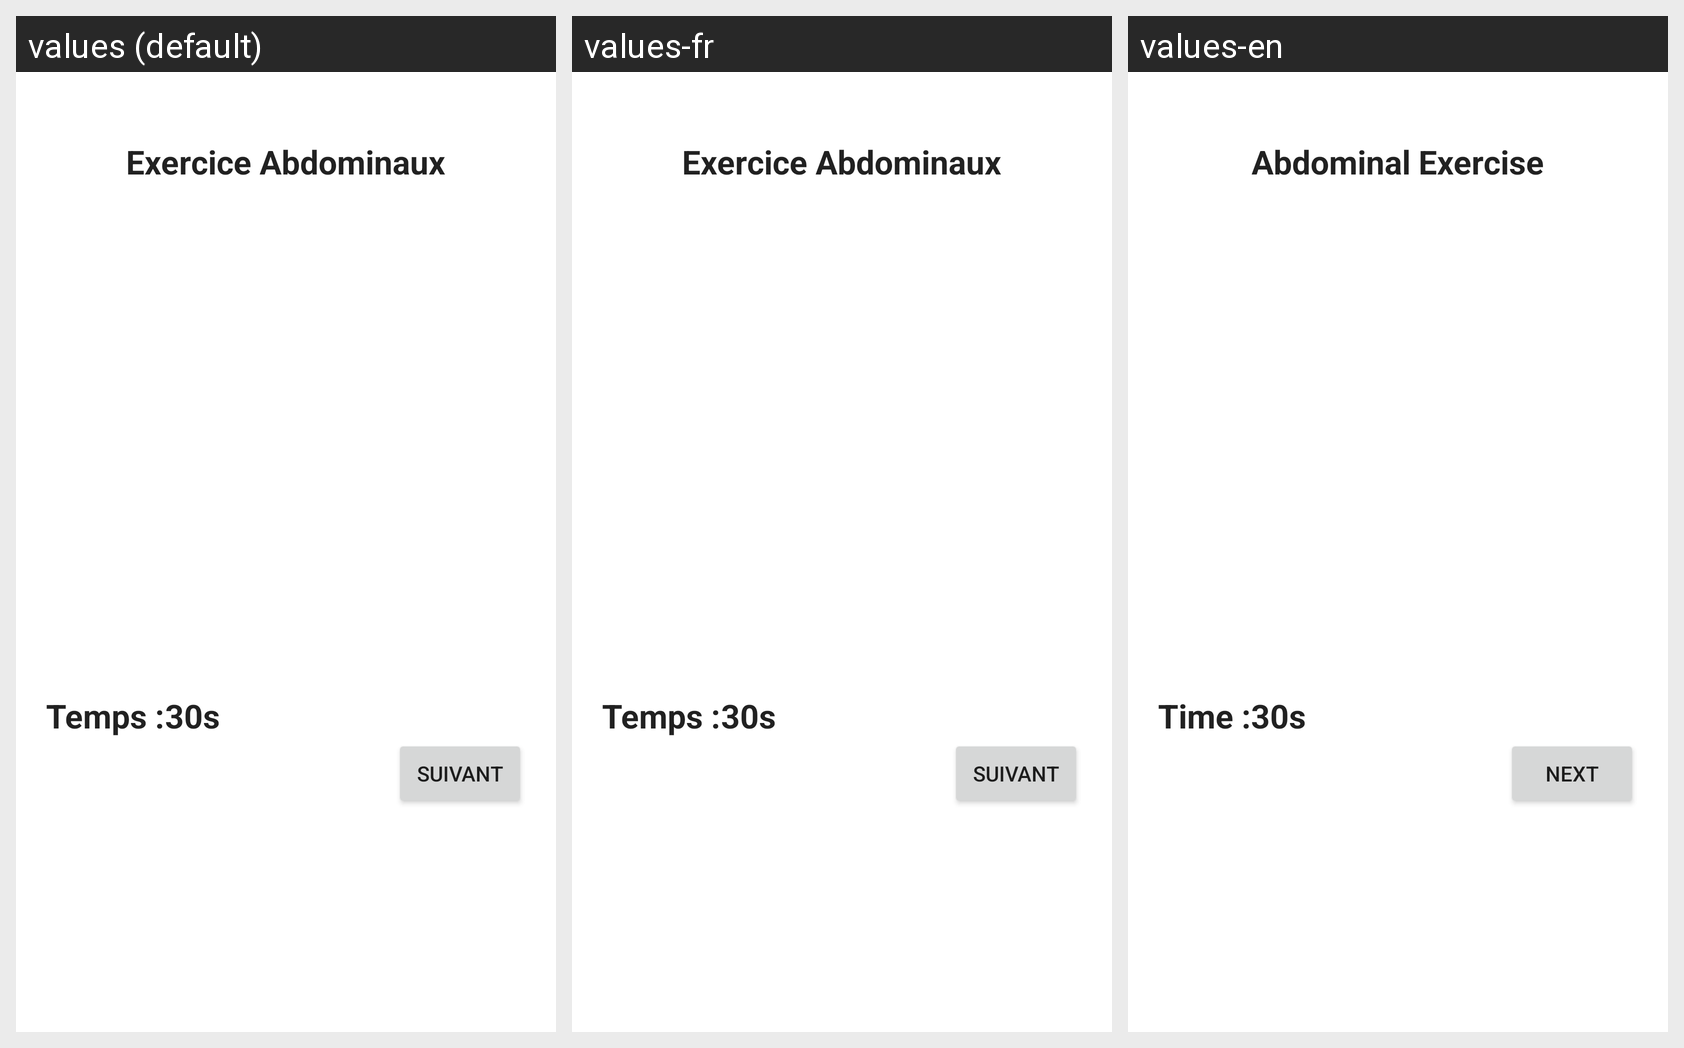

Translations of the strings shown on this Android screen, per locale in the grid:
Android screen res/layout/exercice1.xml rendered under 3 locales, left to right: values (default), values-fr, values-en. Device: Nexus 5 (rendered at 1080×1920; each locale shown at half size, 540×960, under a caption strip naming it); theme Theme.OuiFit.
Strings drawn on this screen, with the default value and each locale's value (text and hints the layout hard-codes, and strings that could not be matched under every locale, appear in the picture but are not listed):

exoAbdo
  values: Exercice Abdominaux
  values-fr: Exercice Abdominaux
  values-en: Abdominal Exercise

temps
  values: Temps :
  values-fr: Temps :
  values-en: Time :

temps1
  values: 30s
  values-fr: 30s
  values-en: 30s

suivant
  values: Suivant
  values-fr: Suivant
  values-en: Next
